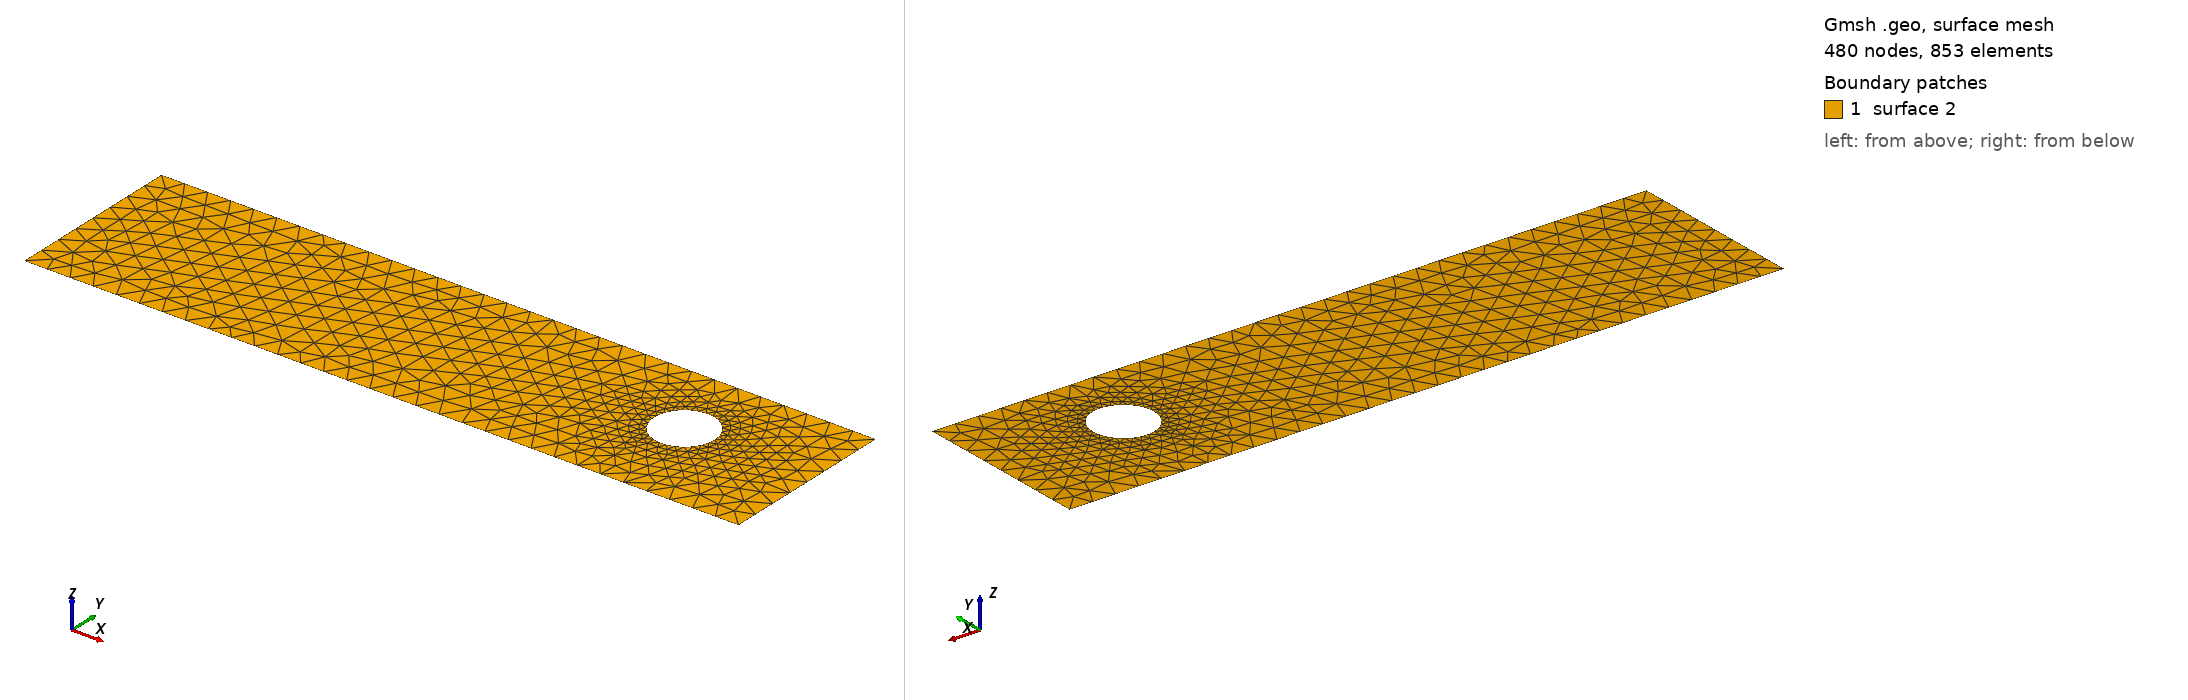

Gmsh geometry script, surface-meshed: 480 nodes, 853 surface elements. Boundary patches (legend numbers): 1 surface 2. Left view from above one corner, right view from below the opposite corner. The script declares no physical surfaces, so the legend lists its geometric surfaces. The drawing asked Gmsh for element sizes between 1% and 20% of the model's largest extent; the script's own settings can give other sizes.

=== cad_003.geo (drawn) ===
//+
SetFactory("OpenCASCADE");
//+
Point(1) = {0.957213, -3.534301, 0.000000, 1.000000};
//+
Point(2) = {31.884672, -3.534301, 0.000000, 1.000000};
//+
Point(3) = {31.884672, 4.207490, 0.000000, 1.000000};
//+
Point(4) = {0.957213, 4.207490, 0.000000, 1.000000};
//+
Line(1) = {4, 1};
//+
Line(2) = {1, 2};
//+
Line(3) = {2, 3};
//+
Line(4) = {3, 4};
//+
Curve Loop(1) = {1, 2, 3, 4};
//+
Point(6) = {27.517975, 0.803025, 0.000000, 0.130713};
//+
Point(5) = {26.210847, 0.803025, 0.000000, 0.130713};
//+
Point(7) = {25.557283, 1.935032, 0.000000, 0.130713};
//+
Point(8) = {25.557283, -0.328981, 0.000000, 0.130713};
//+
Ellipse(5) = {6, 5, 7, 7};
//+
Ellipse(6) = {7, 5, 8, 8};
//+
Ellipse(7) = {8, 5, 6, 6};
//+
Curve Loop(2) = {5, 6, 7};
//+
Plane Surface(2) = {1, 2};
//+
Physical Curve("INFLOW", 100) = {1};
//+
Physical Curve("OUTFLOW", 101) = {3};
//+
Physical Curve("WALL_BOUNDARY", 102) = {2, 4};
//+
Physical Curve("OBSTACLE", 103) = {5, 6, 7};
